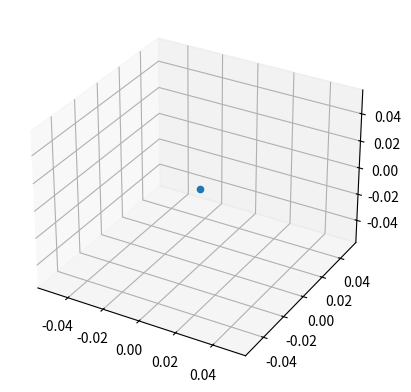

Source code (Python):
"""Simple script to create a sphere in 3d space"""

import matplotlib.pyplot as plt
from mpl_toolkits.mplot3d.axes3d import Axes3D

fig = plt.figure()
ax = fig.add_subplot(projection="3d")

ax.scatter(0, 0, 0)

plt.show()
